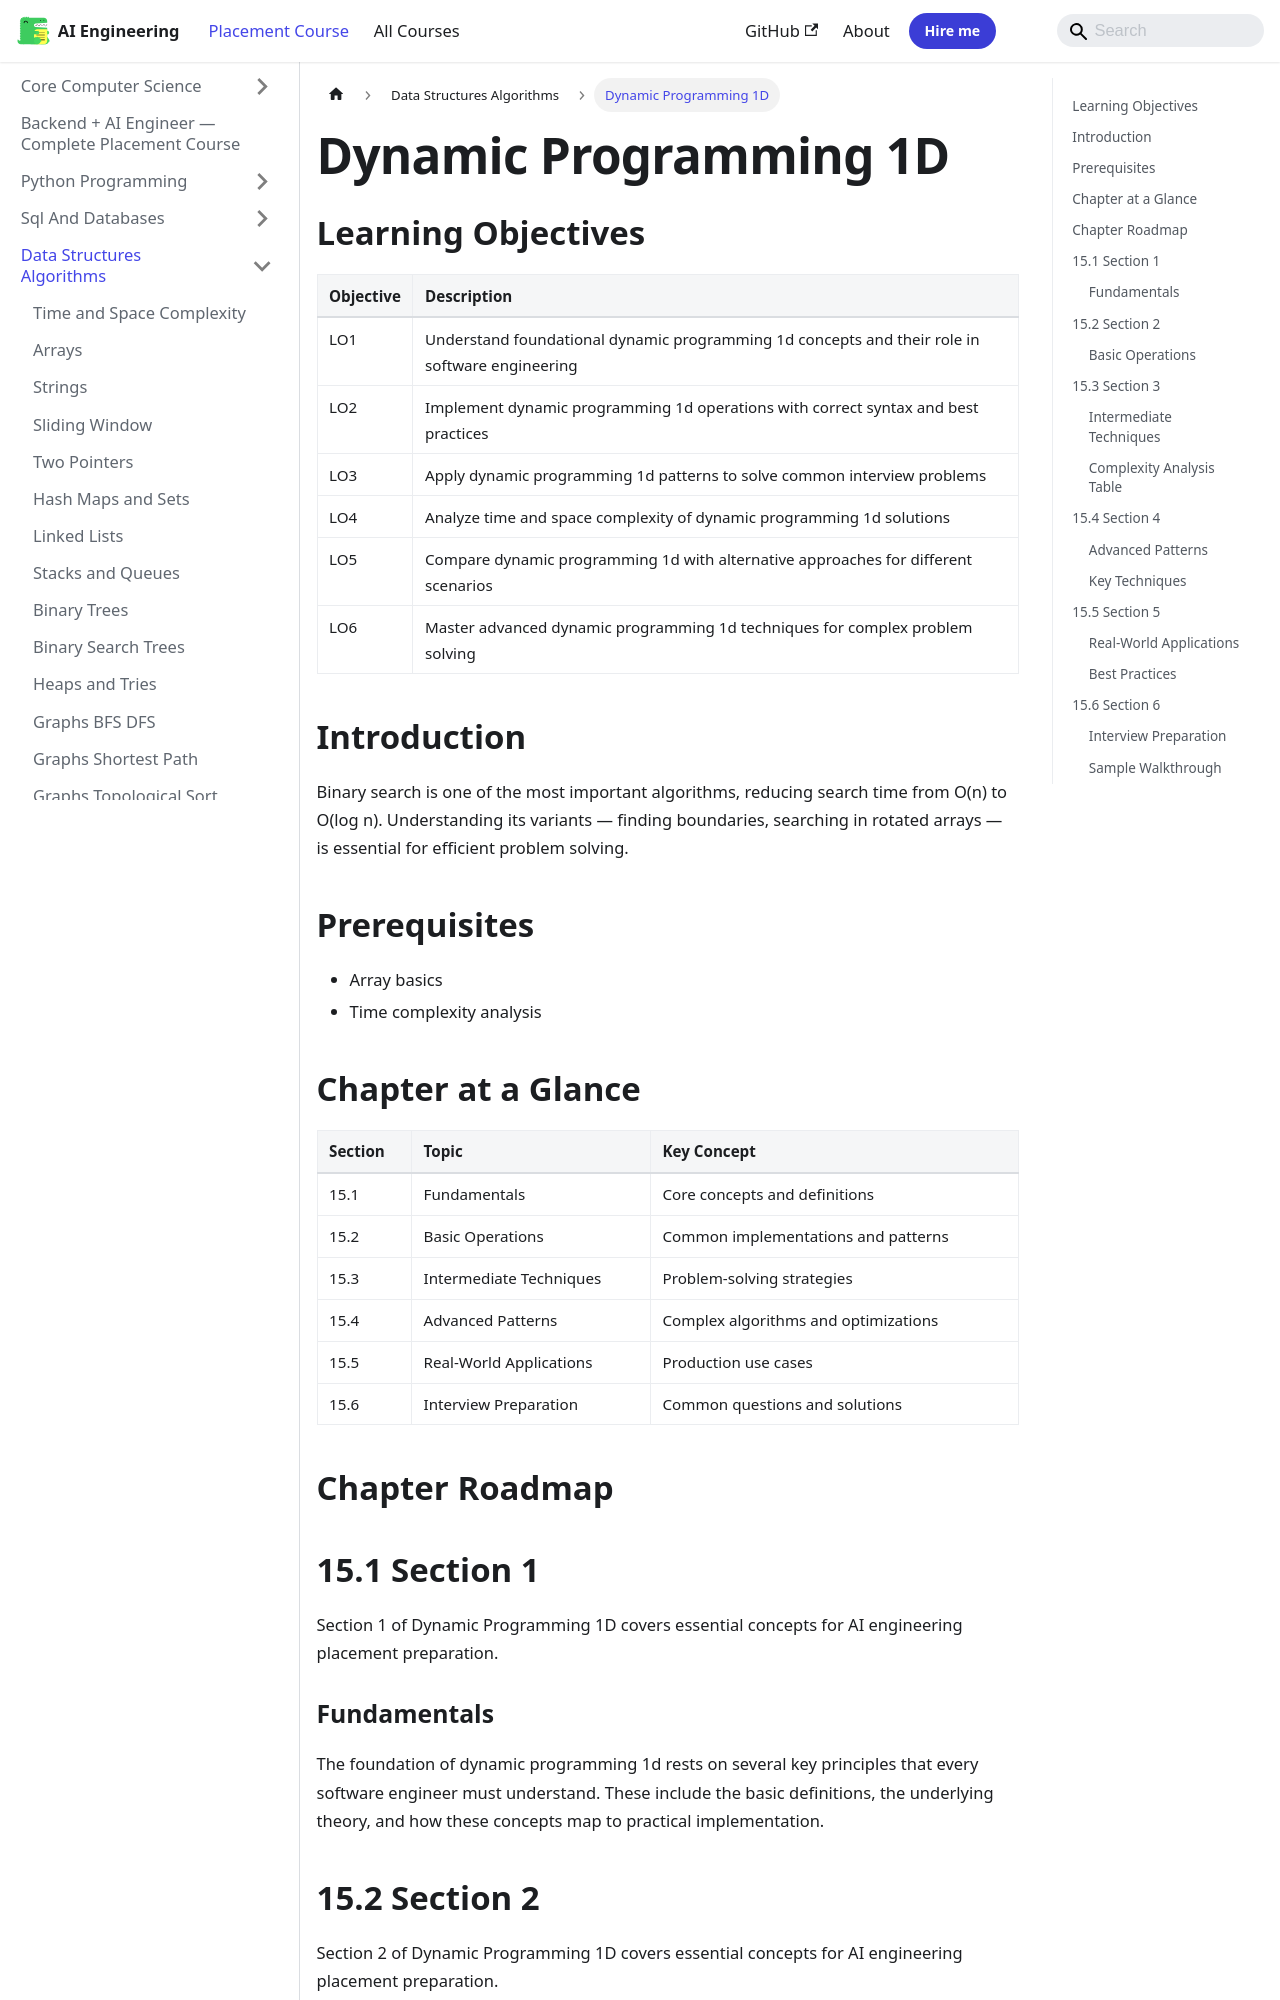

repository: Raushan666java/ai-engineering-journey · page: ai-engineering-placement/03-data-structures-algorithms/15-dynamic-programming-1d/index.html · generator: mkdocs

---
description: "Binary search is one of the most important algorithms, reducing search time from O(n) to O(log n). Understanding its variants — finding boundaries"
---

<!-- improved -->
<!-- Clear Language: Keep sentences under 50 words -->
# Dynamic Programming 1D

## Learning Objectives

| Objective | Description |
|-----------|-------------|
| LO1 | Understand foundational dynamic programming 1d concepts and their role in software engineering |
| LO2 | Implement dynamic programming 1d operations with correct syntax and best practices |
| LO3 | Apply dynamic programming 1d patterns to solve common interview problems |
| LO4 | Analyze time and space complexity of dynamic programming 1d solutions |
| LO5 | Compare dynamic programming 1d with alternative approaches for different scenarios |
| LO6 | Master advanced dynamic programming 1d techniques for complex problem solving |

## Introduction

Binary search is one of the most important algorithms, reducing search time from O(n) to O(log n). Understanding its variants — finding boundaries, searching in rotated arrays — is essential for efficient problem solving.

## Prerequisites

- Array basics
- Time complexity analysis

## Chapter at a Glance

| Section | Topic | Key Concept |
|---------|-------|-------------|
| 15.1 | Fundamentals | Core concepts and definitions |
| 15.2 | Basic Operations | Common implementations and patterns |
| 15.3 | Intermediate Techniques | Problem-solving strategies |
| 15.4 | Advanced Patterns | Complex algorithms and optimizations |
| 15.5 | Real-World Applications | Production use cases |
| 15.6 | Interview Preparation | Common questions and solutions |

## Chapter Roadmap

```mermaid
flowchart LR
    A[Dynamic Programming 1D] --> B[Fundamentals]
    B --> C[Operations]
    C --> D[Intermediate]
    D --> E[Advanced]
    E --> F[Applications]
    F --> G[Interview Prep]
```

## 15.1 Section 1

Section 1 of Dynamic Programming 1D covers essential concepts for AI engineering placement preparation.

### Fundamentals

The foundation of dynamic programming 1d rests on several key principles that every software engineer must understand. These include the basic definitions, the underlying theory, and how these concepts map to practical implementation.

## 15.2 Section 2

Section 2 of Dynamic Programming 1D covers essential concepts for AI engineering placement preparation.

### Basic Operations

The following code demonstrates fundamental operations:

```python

## Dynamic Programming 1D - basic operations
def example_function(data):
    """Core functionality"""
    result = []
    for item in data:
        # Process each element
        result.append(process(item))
    return result

def process(item):
    return item * 2

## Test the implementation
test_data = [1, 2, 3, 4, 5]
print(example_function(test_data))
```

## 15.3 Section 3

Section 3 of Dynamic Programming 1D covers essential concepts for AI engineering placement preparation.

### Intermediate Techniques

As problems become more complex, we need sophisticated approaches:

1. **Pattern Recognition**: Identifying when to apply this technique
2. **Optimization**: Improving time and space complexity
3. **Edge Cases**: Handling boundary conditions
4. **Combined Approaches**: Integrating with other data structures
